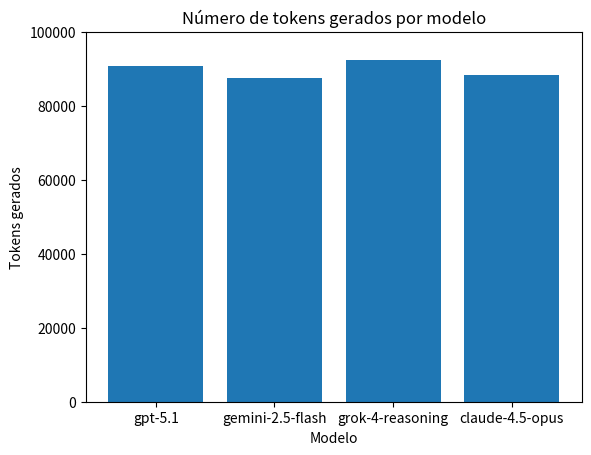

Write the Python code that produced this figure.
# Matplotlib

import matplotlib.pyplot as plt

## Configurando título
plt.title("Número de tokens gerados por modelo")

## Gerando gráfico de barras & Linha
plt.bar(['gpt-5.1', 'gemini-2.5-flash', 'grok-4-reasoning', 'claude-4.5-opus'], [90875, 87495, 92494, 88473])

## Configurando labels (eixos)
plt.xlabel("Modelo")
plt.ylabel("Tokens gerados")

## Intervalo do eixo y
plt.ylim(0, 100_000)

## Salvando o gráfico
plt.savefig("tokens_por_modelo.png")

## Mostrando o gráfico
plt.show()
